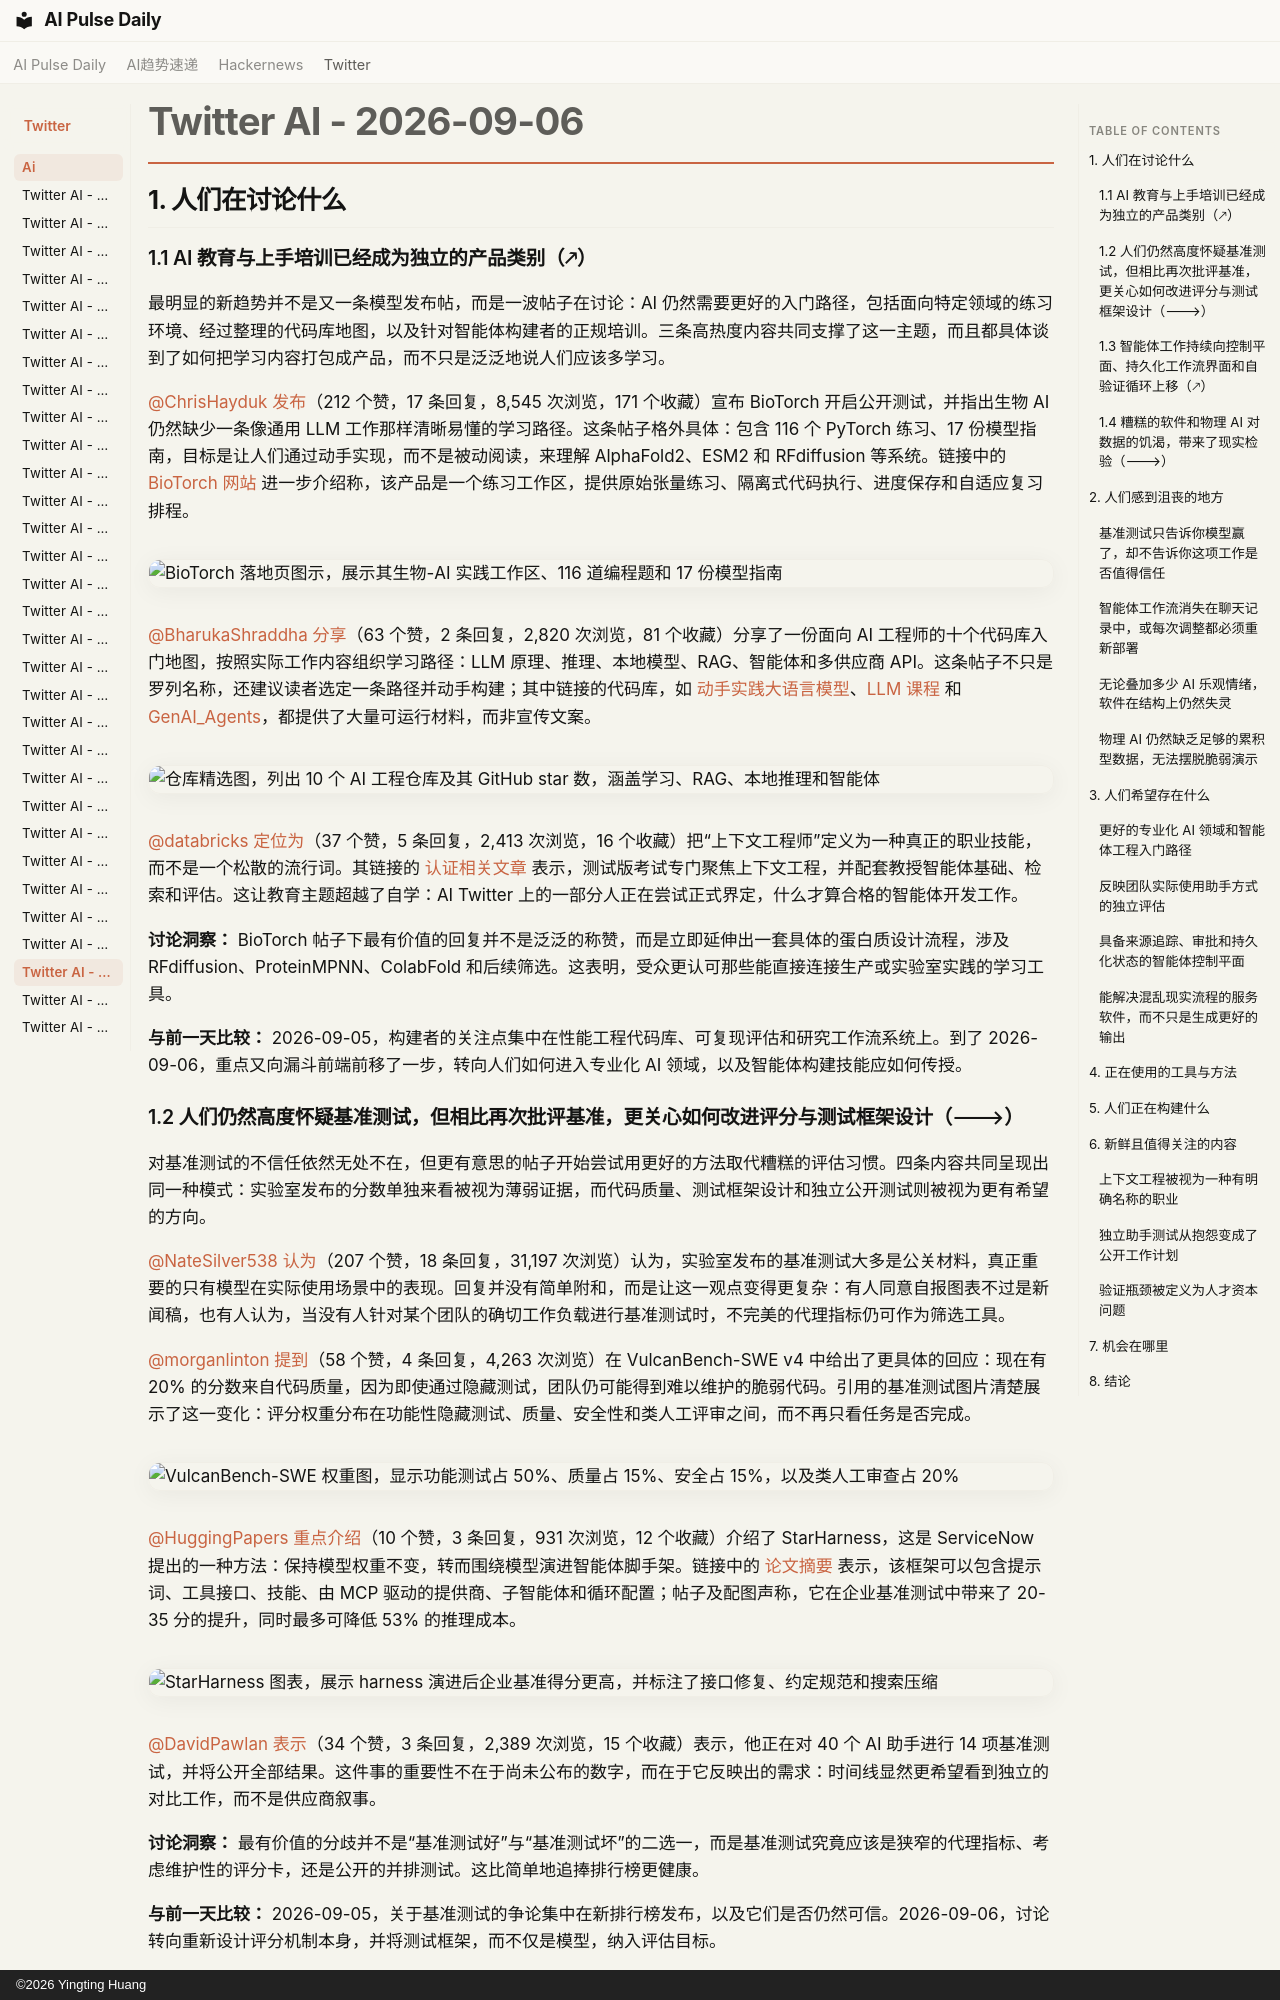

repository: vibewatch/vibewatch.github.io · page: twitter/ai/2026-09-06.zh/index.html · generator: mkdocs · copyright: ©2026 Yingting Huang

# Twitter AI - 2026-09-06

## 1. 人们在讨论什么

### 1.1 AI 教育与上手培训已经成为独立的产品类别（🡕）

最明显的新趋势并不是又一条模型发布帖，而是一波帖子在讨论：AI 仍然需要更好的入门路径，包括面向特定领域的练习环境、经过整理的代码库地图，以及针对智能体构建者的正规培训。三条高热度内容共同支撑了这一主题，而且都具体谈到了如何把学习内容打包成产品，而不只是泛泛地说人们应该多学习。

[@ChrisHayduk](https://x.com/ChrisHayduk) [发布](https://x.com/ChrisHayduk/status/2096371875009933817)（212 个赞，17 条回复，8,545 次浏览，171 个收藏）宣布 BioTorch 开启公开测试，并指出生物 AI 仍然缺少一条像通用 LLM 工作那样清晰易懂的学习路径。这条帖子格外具体：包含 116 个 PyTorch 练习、17 份模型指南，目标是让人们通过动手实现，而不是被动阅读，来理解 AlphaFold2、ESM2 和 RFdiffusion 等系统。链接中的 [BioTorch 网站](https://biotorch.chrishayduk.com/) 进一步介绍称，该产品是一个练习工作区，提供原始张量练习、隔离式代码执行、进度保存和自适应复习排程。

![BioTorch 落地页图示，展示其生物-AI 实践工作区、116 道编程题和 17 份模型指南](https://pbs.twimg.com/media/HRekNEAbEAA1LnL.jpg)

[@BharukaShraddha](https://x.com/BharukaShraddha) [分享](https://x.com/BharukaShraddha/status/2096642059449114684)（63 个赞，2 条回复，2,820 次浏览，81 个收藏）分享了一份面向 AI 工程师的十个代码库入门地图，按照实际工作内容组织学习路径：LLM 原理、推理、本地模型、RAG、智能体和多供应商 API。这条帖子不只是罗列名称，还建议读者选定一条路径并动手构建；其中链接的代码库，如 [动手实践大语言模型](https://github.com/HandsOnLLM/Hands-On-Large-Language-Models)、[LLM 课程](https://github.com/mlabonne/llm-course) 和 [GenAI_Agents](https://github.com/NirDiamant/GenAI_Agents)，都提供了大量可运行材料，而非宣传文案。

![仓库精选图，列出 10 个 AI 工程仓库及其 GitHub star 数，涵盖学习、RAG、本地推理和智能体](https://pbs.twimg.com/media/HRjEuJPboAA686h.jpg)

[@databricks](https://x.com/databricks) [定位为](https://x.com/databricks/status/2096618447845134811)（37 个赞，5 条回复，2,413 次浏览，16 个收藏）把“上下文工程师”定义为一种真正的职业技能，而不是一个松散的流行词。其链接的 [认证相关文章](https://www.databricks.com/blog/skills-gap-behind-agentic-ai-and-how-databricks-closing-it-new-context-engineer-certification?utm_source=twitter&utm_medium=organic-social) 表示，测试版考试专门聚焦上下文工程，并配套教授智能体基础、检索和评估。这让教育主题超越了自学：AI Twitter 上的一部分人正在尝试正式界定，什么才算合格的智能体开发工作。

**讨论洞察：** BioTorch 帖子下最有价值的回复并不是泛泛的称赞，而是立即延伸出一套具体的蛋白质设计流程，涉及 RFdiffusion、ProteinMPNN、ColabFold 和后续筛选。这表明，受众更认可那些能直接连接生产或实验室实践的学习工具。

**与前一天比较：** 2026-09-05，构建者的关注点集中在性能工程代码库、可复现评估和研究工作流系统上。到了 2026-09-06，重点又向漏斗前端前移了一步，转向人们如何进入专业化 AI 领域，以及智能体构建技能应如何传授。

### 1.2 人们仍然高度怀疑基准测试，但相比再次批评基准，更关心如何改进评分与测试框架设计（🡒）

对基准测试的不信任依然无处不在，但更有意思的帖子开始尝试用更好的方法取代糟糕的评估习惯。四条内容共同呈现出同一种模式：实验室发布的分数单独来看被视为薄弱证据，而代码质量、测试框架设计和独立公开测试则被视为更有希望的方向。

[@NateSilver538](https://x.com/NateSilver538) [认为](https://x.com/NateSilver538/status/2096705083480129629)（207 个赞，18 条回复，31,197 次浏览）认为，实验室发布的基准测试大多是公关材料，真正重要的只有模型在实际使用场景中的表现。回复并没有简单附和，而是让这一观点变得更复杂：有人同意自报图表不过是新闻稿，也有人认为，当没有人针对某个团队的确切工作负载进行基准测试时，不完美的代理指标仍可作为筛选工具。

[@morganlinton](https://x.com/morganlinton) [提到](https://x.com/morganlinton/status/2096374055561826790)（58 个赞，4 条回复，4,263 次浏览）在 VulcanBench-SWE v4 中给出了更具体的回应：现在有 20% 的分数来自代码质量，因为即使通过隐藏测试，团队仍可能得到难以维护的脆弱代码。引用的基准测试图片清楚展示了这一变化：评分权重分布在功能性隐藏测试、质量、安全性和类人工评审之间，而不再只看任务是否完成。

![VulcanBench-SWE 权重图，显示功能测试占 50%、质量占 15%、安全占 15%，以及类人工审查占 20%](https://pbs.twimg.com/media/HRfPtd_aQAANatD.png)

[@HuggingPapers](https://x.com/HuggingPapers) [重点介绍](https://x.com/HuggingPapers/status/2096572859124470204)（10 个赞，3 条回复，931 次浏览，12 个收藏）介绍了 StarHarness，这是 ServiceNow 提出的一种方法：保持模型权重不变，转而围绕模型演进智能体脚手架。链接中的 [论文摘要](https://paperswithcode.co/paper/2608.24804) 表示，该框架可以包含提示词、工具接口、技能、由 MCP 驱动的提供商、子智能体和循环配置；帖子及配图声称，它在企业基准测试中带来了 20-35 分的提升，同时最多可降低 53% 的推理成本。

![StarHarness 图表，展示 harness 演进后企业基准得分更高，并标注了接口修复、约定规范和搜索压缩](https://pbs.twimg.com/media/HRiF5yXbAAAkgjP.jpg)

[@DavidPawlan](https://x.com/DavidPawlan) [表示](https://x.com/DavidPawlan/status/2096681455816429845)（34 个赞，3 条回复，2,389 次浏览，15 个收藏）表示，他正在对 40 个 AI 助手进行 14 项基准测试，并将公开全部结果。这件事的重要性不在于尚未公布的数字，而在于它反映出的需求：时间线显然更希望看到独立的对比工作，而不是供应商叙事。

**讨论洞察：** 最有价值的分歧并不是“基准测试好”与“基准测试坏”的二选一，而是基准测试究竟应该是狭窄的代理指标、考虑维护性的评分卡，还是公开的并排测试。这比简单地追捧排行榜更健康。

**与前一天比较：** 2026-09-05，关于基准测试的争论集中在新排行榜发布，以及它们是否仍然可信。2026-09-06，讨论转向重新设计评分机制本身，并将测试框架，而不仅是模型，纳入评估目标。
